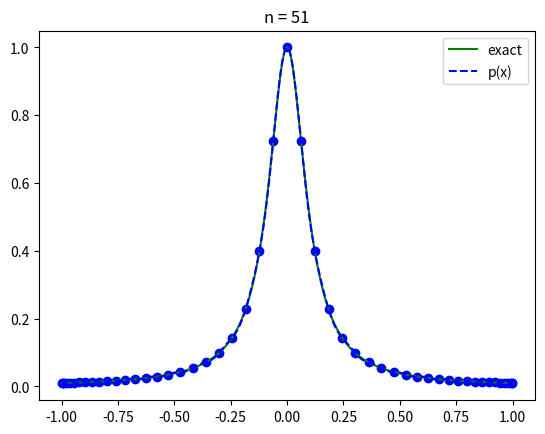

Reproduce this figure in Python.
# HW7 / Lab7 repeat, Q2 & 3

import math
import numpy as np
import numpy.linalg as la
import matplotlib.pyplot as plt

np.set_printoptions(precision=10)

def driver():
# run the stuff

    a,b = (-1,1)
    nEvals = 1001
    f = lambda x: 1.0/(1.0 + (10.0*x)**2)
    # for n in range(2,20):
    #     barry(f,a,b,n,nEvals)
    barry(f,a,b,51,nEvals)
    
    return

def weight(j,n,iPts):
# returns weight for given x
    w = 1
    for ii in range(n):
        if ii != j:
            w = w*(iPts[j]-iPts[ii])
    return 1.0/w

def cheby(n):
# returns array of Chebyshev nodes
    return np.array([math.cos((2.0*ii-1)*math.pi/(2*n)) for ii in range(1,n+1)])

def barry(f,a,b,n,nEvals):
# barycentric Lagrange interpolation

# initial data
    xVals = np.linspace(a,b,nEvals)
    iPts = cheby(n) #np.linspace(a,b,n)

# test function for if x = interpolation node
# 0 means x is node
    nodeCheck = lambda x: np.prod([(x-iPt) for iPt in iPts])

# construct p(x)
    pVals = np.zeros(nEvals)
    # initialize p(x) array
    idx = 0
    # index variable
    for x in xVals:
        if nodeCheck(x) == 0:
        # evaluating at interpolation node
            pVals[idx] = f(x)
        else:
        # calculate sums
            sum1,sum2 = 0,0
            for ii in range(n):
                w = weight(ii,n,iPts)
                sum1 += w/(x-iPts[ii])*f(iPts[ii])
                # numerator
                sum2 += w/(x-iPts[ii])
                # denominator
            pVals[idx] = sum1/sum2
        idx += 1

    plt.plot(iPts,f(iPts),'bo')
    plt.plot(xVals,f(xVals),'g-',label='exact')
    plt.plot(xVals,pVals,'b--',label='p(x)')
    # plt.xlim(-0.5,0.5)
    # plt.ylim(0,1.25)
    plt.title('n = ' + str(n))
    plt.legend()
    plt.savefig('barryN_'+str(n))
    plt.show()

    return

driver()